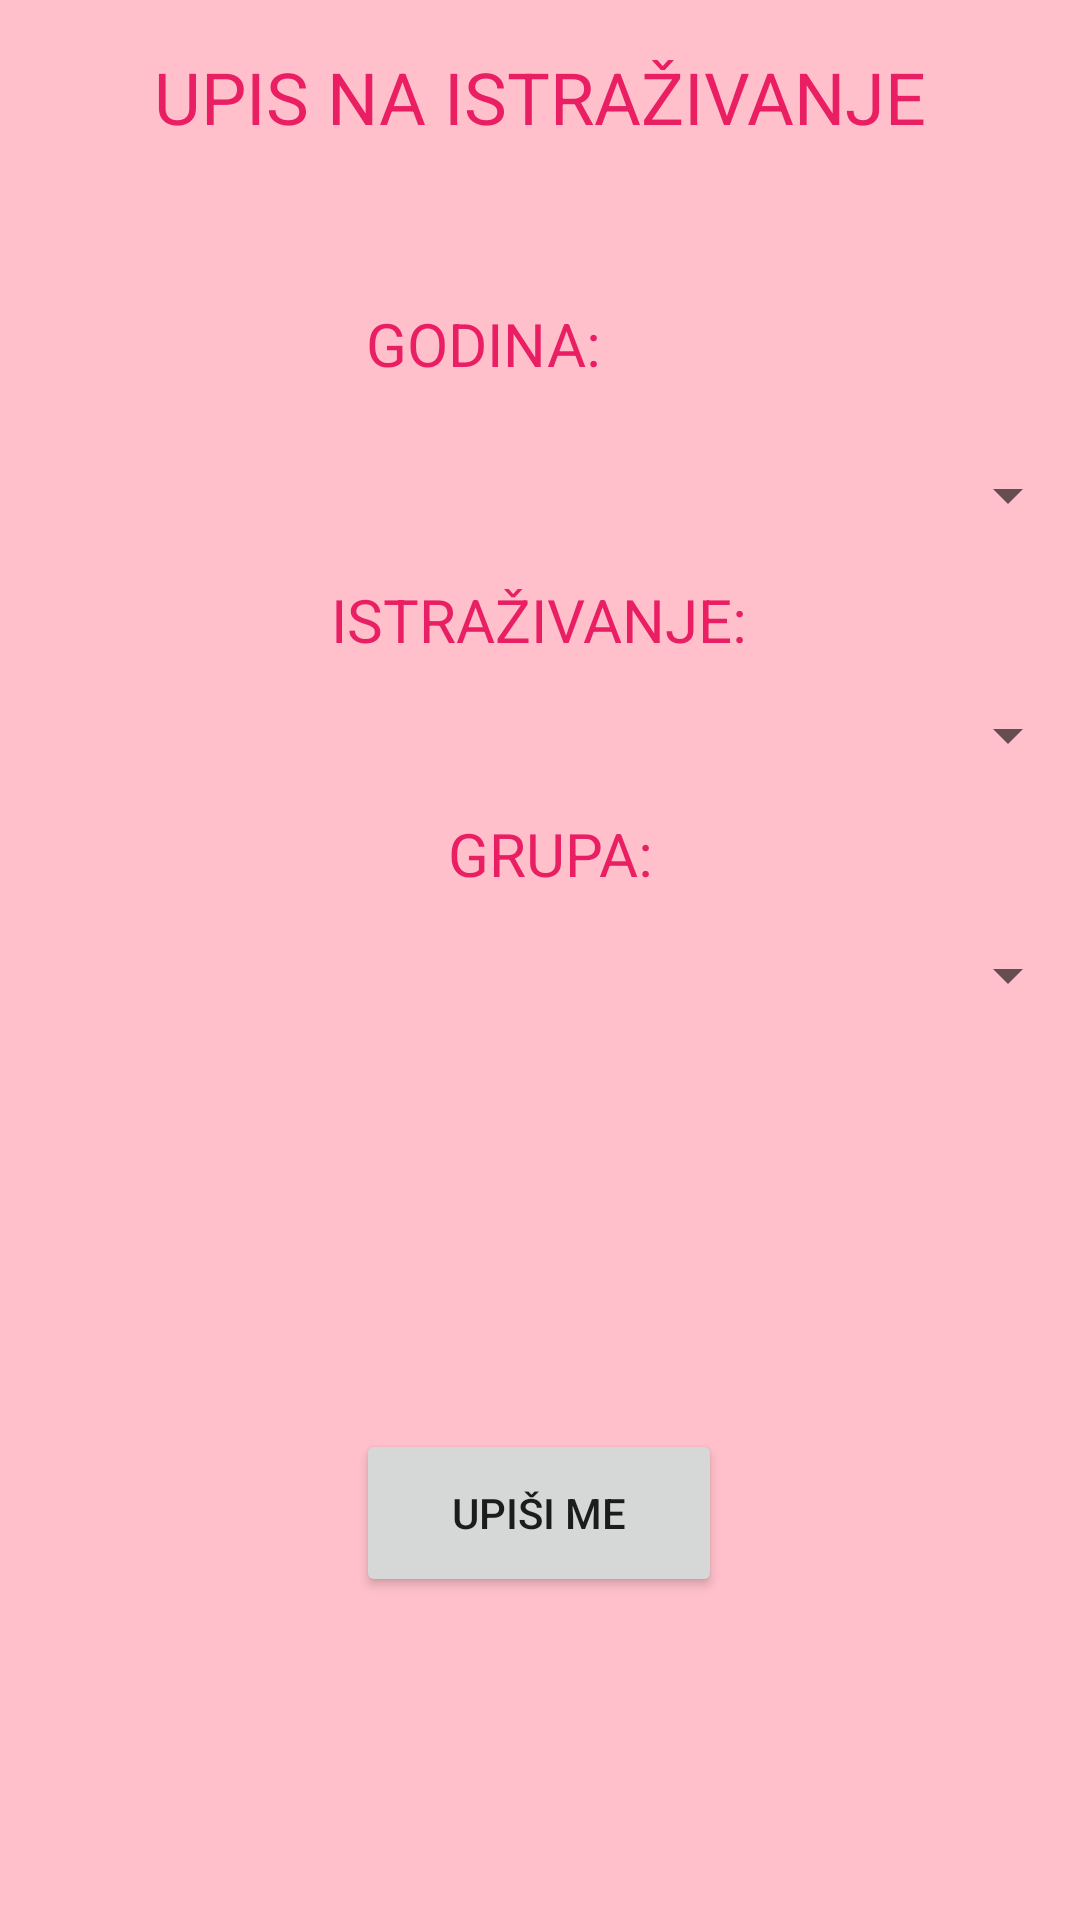

Here is an Android app screen rendered from its layout file. Give the layout XML and the strings, colors and styles it references.
<!-- AndroidManifest.xml: application theme Theme.Ankete -->
<!-- res/layout/activity_upis.xml -->
<?xml version="1.0" encoding="utf-8"?>
<androidx.constraintlayout.widget.ConstraintLayout xmlns:android="http://schemas.android.com/apk/res/android"
    xmlns:app="http://schemas.android.com/apk/res-auto"
    xmlns:tools="http://schemas.android.com/tools"
    android:id="@+id/const1"
    android:layout_width="match_parent"
    android:layout_height="match_parent"
    android:background="#FFC0CB"
    android:backgroundTint="#FFC0CB">

    <Spinner
        android:id="@+id/odabirGodina"
        android:layout_width="match_parent"
        android:layout_height="30dp"
        android:layout_marginTop="150dp"
        android:layout_marginBottom="10dp"
        app:layout_constraintBottom_toTopOf="@+id/odabirIstrazivanja"
        app:layout_constraintEnd_toEndOf="parent"
        app:layout_constraintHorizontal_bias="0.0"
        app:layout_constraintStart_toStartOf="parent"
        app:layout_constraintTop_toTopOf="parent"
        app:layout_constraintVertical_bias="0.6" />

    <Spinner
        android:id="@+id/odabirIstrazivanja"
        android:layout_width="match_parent"
        android:layout_height="30dp"
        android:layout_marginTop="50dp"
        app:layout_constraintEnd_toEndOf="parent"
        app:layout_constraintStart_toStartOf="parent"
        app:layout_constraintTop_toBottomOf="@+id/odabirGodina" />

    <Spinner
        android:id="@+id/odabirGrupa"
        android:layout_width="match_parent"
        android:layout_height="30dp"
        android:layout_marginTop="50dp"
        app:layout_constraintBottom_toBottomOf="parent"
        app:layout_constraintEnd_toEndOf="parent"
        app:layout_constraintStart_toStartOf="parent"
        app:layout_constraintTop_toBottomOf="@+id/odabirIstrazivanja"
        app:layout_constraintVertical_bias="0.0" />

    <Button
        android:id="@+id/dodajIstrazivanjeDugme"
        android:layout_width="122dp"
        android:layout_height="56dp"
        android:text="Upiši me"
        app:layout_constraintBottom_toBottomOf="parent"
        app:layout_constraintEnd_toEndOf="parent"
        app:layout_constraintHorizontal_bias="0.498"
        app:layout_constraintStart_toStartOf="parent"
        app:layout_constraintTop_toBottomOf="@+id/odabirGrupa"
        app:layout_constraintVertical_bias="0.559" />

    <TextView
        android:id="@+id/textView"
        android:layout_width="wrap_content"
        android:layout_height="wrap_content"
        android:layout_marginTop="16dp"
        android:background="#FFC0CB"
        android:backgroundTint="#FFC0CB"
        android:text="Upis na istraživanje"
        android:textAlignment="center"
        android:textAllCaps="true"
        android:textColor="#E91E63"
        android:textSize="24sp"
        app:layout_constraintEnd_toEndOf="parent"
        app:layout_constraintHorizontal_bias="0.496"
        app:layout_constraintStart_toStartOf="parent"
        app:layout_constraintTop_toTopOf="parent" />

    <TextView
        android:id="@+id/godinaOdabir"
        android:layout_width="79dp"
        android:layout_height="27dp"
        android:layout_marginStart="173dp"
        android:layout_marginTop="51dp"
        android:layout_marginEnd="159dp"
        android:layout_marginBottom="22dp"
        android:text="GODINA:"
        android:textAllCaps="true"
        android:textColor="#E91E63"
        android:textSize="20sp"
        app:layout_constraintBottom_toTopOf="@+id/odabirGodina"
        app:layout_constraintEnd_toEndOf="parent"
        app:layout_constraintHorizontal_bias="1.0"
        app:layout_constraintStart_toStartOf="parent"
        app:layout_constraintTop_toBottomOf="@+id/textView"
        app:layout_constraintVertical_bias="1.0" />

    <TextView
        android:id="@+id/istrazivanjaOdabir"
        android:layout_width="wrap_content"
        android:layout_height="wrap_content"
        android:layout_marginStart="178dp"
        android:layout_marginTop="14dp"
        android:layout_marginEnd="176dp"
        android:layout_marginBottom="16dp"
        android:text="ISTRAŽIVANJE:"
        android:textAllCaps="true"
        android:textColor="#E91E63"
        android:textSize="20sp"
        app:layout_constraintBottom_toTopOf="@+id/odabirIstrazivanja"
        app:layout_constraintEnd_toEndOf="parent"
        app:layout_constraintHorizontal_bias="0.511"
        app:layout_constraintStart_toStartOf="parent"
        app:layout_constraintTop_toBottomOf="@+id/odabirGodina"
        app:layout_constraintVertical_bias="0.142" />

    <TextView
        android:id="@+id/grupaOdabir"
        android:layout_width="wrap_content"
        android:layout_height="wrap_content"
        android:layout_marginStart="180dp"
        android:layout_marginTop="15dp"
        android:layout_marginEnd="173dp"
        android:layout_marginBottom="16dp"
        android:text="GRUPA:"
        android:textAllCaps="true"
        android:textColor="#E91E63"
        android:textSize="20sp"
        app:layout_constraintBottom_toTopOf="@+id/odabirGrupa"
        app:layout_constraintEnd_toEndOf="parent"
        app:layout_constraintStart_toStartOf="parent"
        app:layout_constraintTop_toBottomOf="@+id/odabirIstrazivanja" />
</androidx.constraintlayout.widget.ConstraintLayout>
<!-- resources referenced by this layout -->
<resources>
  <style name="Theme.Ankete" parent="Theme.MaterialComponents.DayNight.DarkActionBar">
          
          <item name="colorPrimary">@color/purple_500</item>
          <item name="colorPrimaryVariant">@color/purple_700</item>
          <item name="colorOnPrimary">@color/white</item>
          
          <item name="colorSecondary">@color/teal_200</item>
          <item name="colorSecondaryVariant">@color/teal_700</item>
          <item name="colorOnSecondary">@color/black</item>
          
          <item name="android:statusBarColor" tools:targetApi="l">?attr/colorPrimaryVariant</item>
          
      </style>
  <color name="purple_500">#E91E63</color>
  <color name="purple_700">#E91E63</color>
  <color name="white">#FFFFFFFF</color>
  <color name="teal_200">#E91E63</color>
  <color name="teal_700">#E91E63</color>
  <color name="black">#FF000000</color>
</resources>
